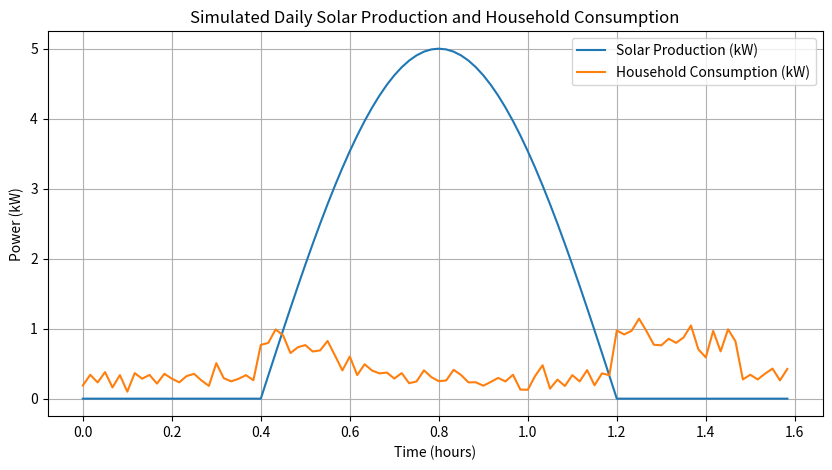

Here is the Python script that generated this plot:
import numpy as np
import matplotlib.pyplot as plt

# One day in minutes
minutes_per_day = 96
time = np.arange(minutes_per_day)  # 0 to 1439

# --- Solar Production Profile ---
# Model: A sine curve peaking at noon, zero at night
# We'll simulate sunrise at 6:00 (360 min) and sunset at 18:00 (1080 min)
solar = np.zeros(minutes_per_day)
daylight = (time >= 360/1440*96) & (time <= 1080/1440*96)
solar[daylight] = np.sin(np.pi * (time[daylight] - 360/1440*96) / (1080/1440*96 - 360/1440*96))
solar = np.clip(solar, 0, None)  # no negative values
solar *= 5  # peak production (e.g., 5 kW)

# --- Household Consumption Profile ---
# Model: higher morning (6–9h) and evening (18–22h) usage, baseline otherwise
base_load = 0.3 + 0.1 * np.random.randn(minutes_per_day)  # small random variation
morning_peak = ((time >= 360/1440*96) & (time <= 540/1440*96)) * (0.5 + 0.1 * np.random.randn(minutes_per_day))   # 6–9h
evening_peak = ((time >= 1080/1440*96) & (time <= 1320/1440*96)) * (0.6 + 0.1 * np.random.randn(minutes_per_day)) # 18–22h
consumption = base_load + morning_peak + evening_peak
consumption = np.clip(consumption, 0.1, None)  # avoid negative consumption

# --- Optional: Plot ---
plt.figure(figsize=(10,5))
plt.plot(time / 60, solar, label="Solar Production (kW)")
plt.plot(time / 60, consumption, label="Household Consumption (kW)")
plt.xlabel("Time (hours)")
plt.ylabel("Power (kW)")
plt.title("Simulated Daily Solar Production and Household Consumption")
plt.legend()
plt.grid(True)
plt.show()

# Both arrays are now ready for use
print("Solar production array shape:", solar.shape)
print("Consumption array shape:", consumption.shape)